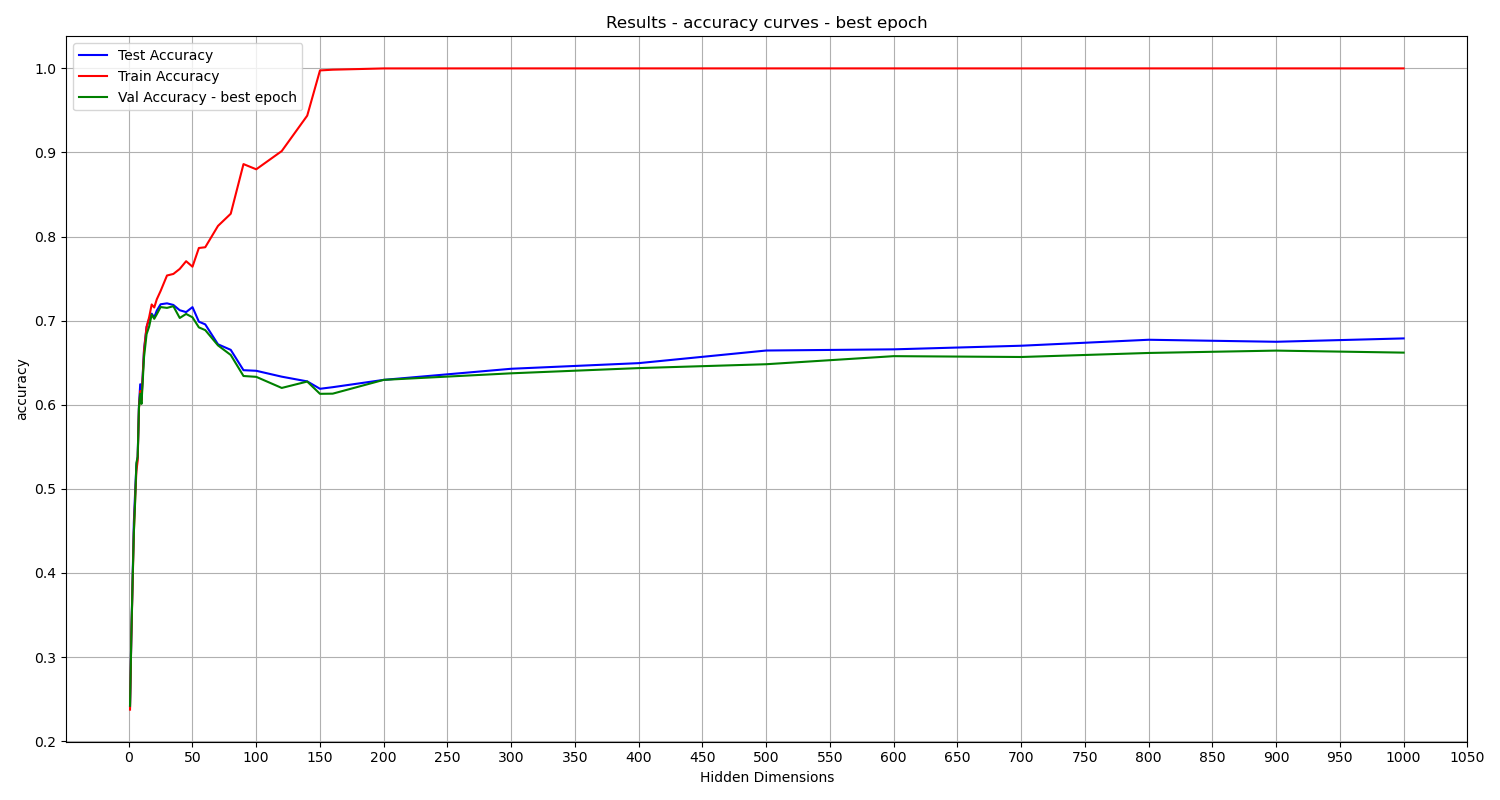

The data file committed next to this chart (first rows):
Hidden Dimensions, train_accuracy, val_accuracy, test_accuracy
1, 0.2374, 0.242, 0.2413
2, 0.3212, 0.323, 0.3236
3, 0.3856, 0.389, 0.391
4, 0.4484, 0.4476, 0.4602
5, 0.4873, 0.4844, 0.4958
6, 0.5212, 0.5308, 0.528
7, 0.5333, 0.5382, 0.5377
8, 0.5953, 0.5964, 0.5987
9, 0.6164, 0.613, 0.6244
10, 0.605, 0.601, 0.6073
12, 0.664, 0.6568, 0.6663
14, 0.6924, 0.684, 0.6927
16, 0.7041, 0.693, 0.7021
18, 0.7193, 0.7072, 0.7083
20, 0.7157, 0.7022, 0.704
22, 0.7254, 0.7076, 0.712
25, 0.7353, 0.7162, 0.7195
30, 0.7537, 0.7152, 0.7206
35, 0.7556, 0.7172, 0.7187
40, 0.7615, 0.7032, 0.7124
45, 0.7707, 0.708, 0.7102
50, 0.7642, 0.704, 0.7161
55, 0.7864, 0.692, 0.6988
60, 0.7873, 0.6888, 0.6956
70, 0.8127, 0.6706, 0.6719
80, 0.8272, 0.6592, 0.6653
90, 0.8862, 0.6342, 0.6411
100, 0.88, 0.6332, 0.6404
120, 0.9017, 0.62, 0.6334
140, 0.9438, 0.6276, 0.6278
150, 0.9976, 0.613, 0.619
160, 0.9985, 0.6132, 0.6209
200, 1, 0.6296, 0.6296
300, 1.0, 0.6374, 0.6428
400, 1.0, 0.6436, 0.6495
500, 1.0, 0.6482, 0.6645
600, 1.0, 0.6578, 0.6659
700, 1, 0.6568, 0.6702
800, 1.0, 0.6616, 0.6773
900, 1.0, 0.6644, 0.6749
1000, 1.0, 0.662, 0.6789
